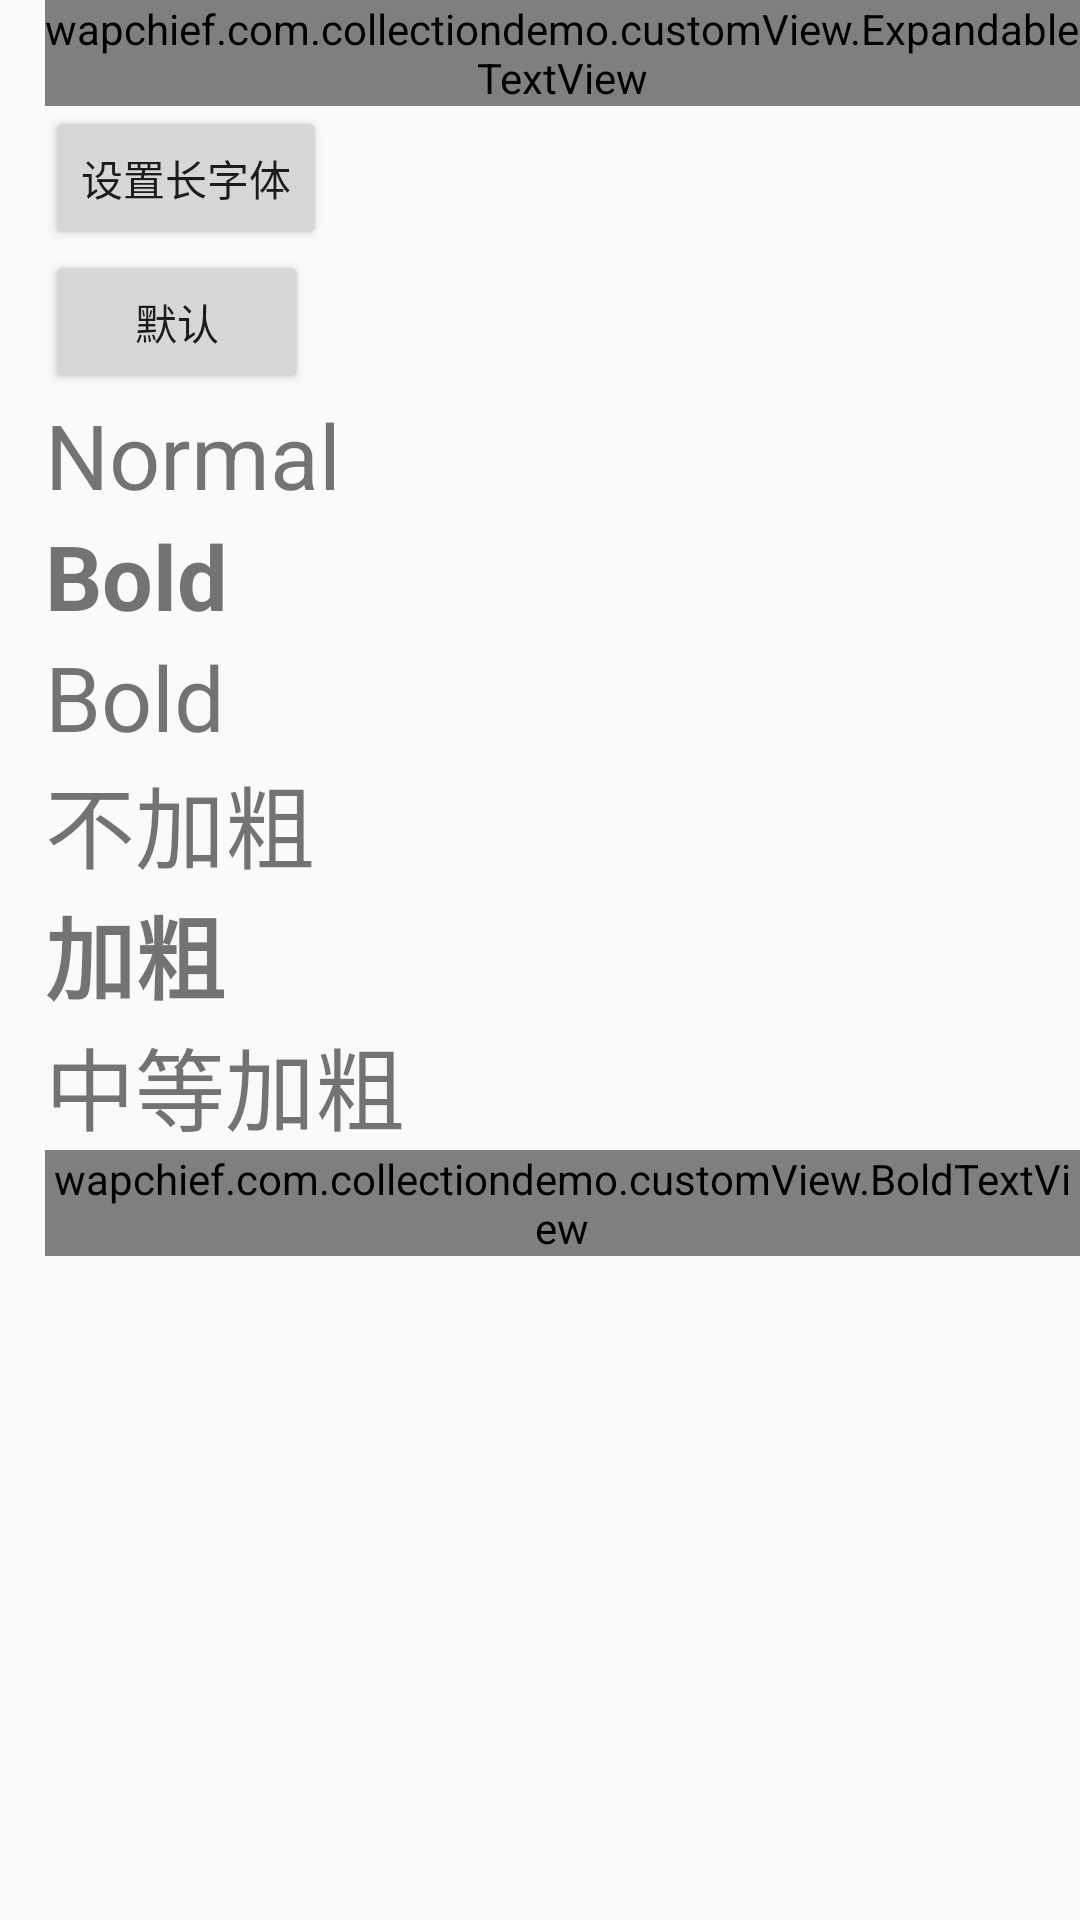

Layout XML and referenced resources for this Android screen:
<!-- AndroidManifest.xml: application theme AppTheme -->
<!-- res/layout/activity_expandable.xml -->
<?xml version="1.0" encoding="utf-8"?>

<LinearLayout xmlns:android="http://schemas.android.com/apk/res/android"
    android:layout_width="match_parent"
    android:layout_height="match_parent"
    android:orientation="vertical"
    android:paddingLeft="15dp"
    xmlns:expandableTextView="http://schemas.android.com/apk/res-auto">


    <wapchief.com.collectiondemo.customView.ExpandableTextView
        android:id="@+id/expand_text_view"
        android:layout_width="match_parent"
        android:layout_height="wrap_content"
        android:orientation="horizontal"
        expandableTextView:maxCollapsedLines="1"
        expandableTextView:animDuration="200"
        expandableTextView:expandDrawable="@drawable/icon_live_home_below"
        expandableTextView:collapseDrawable="@drawable/icon_live_home_arrow">
        <TextView
            android:id="@id/expandable_text"
            android:layout_width="match_parent"
            android:layout_height="wrap_content"
            android:layout_marginLeft="10dp"
            android:layout_marginRight="10dp"
            android:textSize="12sp"
            android:textColor="#666666" />
        <ImageButton
            android:id="@id/expand_collapse"
            android:layout_width="wrap_content"
            android:layout_height="wrap_content"
            android:layout_alignParentRight="true"
            android:layout_gravity="right|top"
            android:layout_marginRight="15dp"
            android:layout_marginTop="5dp"
            android:background="@android:color/transparent"/>
    </wapchief.com.collectiondemo.customView.ExpandableTextView>

    <Button
        android:id="@+id/bt1"
        android:layout_width="wrap_content"
        android:layout_height="wrap_content"
        android:layout_alignParentBottom="true"
        android:text="设置长字体"/>

    <Button
        android:id="@+id/bt2"
        android:layout_width="wrap_content"
        android:layout_height="wrap_content"
        android:layout_alignParentBottom="true"
        android:layout_centerHorizontal="true"
        android:text="默认"/>

    <TextView
        android:layout_width="wrap_content"
        android:layout_height="wrap_content"
        android:textSize="30sp"
        android:text="Normal"/>
    <TextView
        android:layout_width="wrap_content"
        android:layout_height="wrap_content"
        android:textStyle="bold"
        android:textSize="30sp"
        android:text="Bold"/>
    <TextView
        android:id="@+id/tv_bold"
        android:layout_width="wrap_content"
        android:layout_height="wrap_content"
        android:textSize="30sp"
        android:text="Bold"/>

    <TextView
        android:layout_width="wrap_content"
        android:layout_height="wrap_content"
        android:textSize="30sp"
        android:text="不加粗"/>
    <TextView
        android:layout_width="wrap_content"
        android:layout_height="wrap_content"
        android:textSize="30sp"
        android:text="加粗"
        android:textStyle="bold"
        />
    <TextView
        android:id="@+id/tv_bolds"
        android:layout_width="wrap_content"
        android:layout_height="wrap_content"
        android:textSize="30sp"
        android:text="中等加粗"/>
    <wapchief.com.collectiondemo.customView.BoldTextView
        android:layout_width="wrap_content"
        android:layout_height="wrap_content"
        android:textSize="30sp"
        android:text="中等加粗"/>
</LinearLayout>
<!-- resources referenced by this layout -->
<resources>
  <!-- drawable icon_live_home_arrow: png bitmap (drawable-xxhdpi, 574 bytes) -->
  <!-- drawable icon_live_home_below: png bitmap (drawable-xxhdpi, 555 bytes) -->
  <style name="AppTheme" parent="Theme.AppCompat.Light.NoActionBar">
          
          <item name="colorPrimary">@color/colorPrimary</item>
          <item name="colorPrimaryDark">@color/colorPrimaryDark</item>
          <item name="colorAccent">@color/colorAccent</item>
          <item name="android:fitsSystemWindows">true</item>
  
      </style>
  <color name="colorPrimary">#3F51B5</color>
  <color name="colorPrimaryDark">#303F9F</color>
  <color name="colorAccent">#FF4081</color>
</resources>
